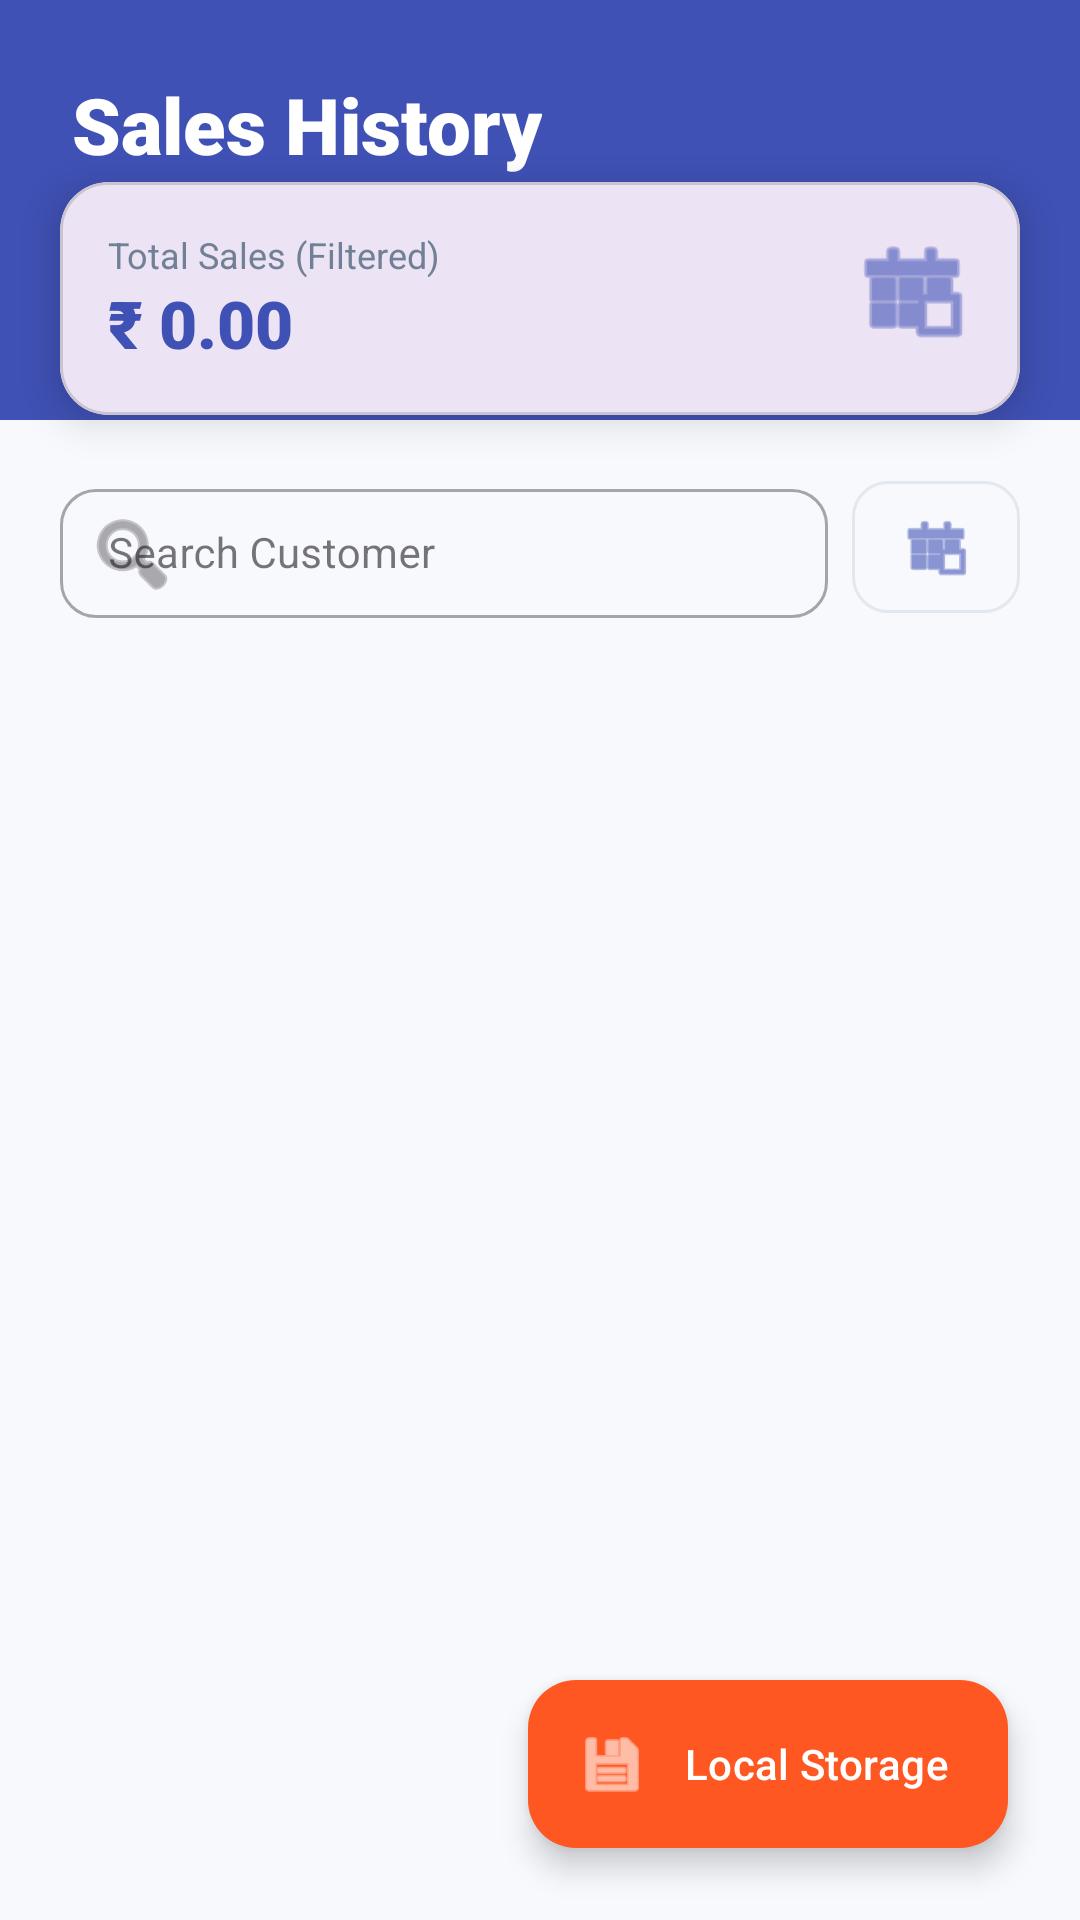

This screen was rendered from an Android layout file. Write that file and the resources it references.
<!-- AndroidManifest.xml: application theme Theme.SportsBill -->
<!-- res/layout/activity_previous_bills.xml -->
<?xml version="1.0" encoding="utf-8"?>
<androidx.constraintlayout.widget.ConstraintLayout xmlns:android="http://schemas.android.com/apk/res/android"
    xmlns:app="http://schemas.android.com/apk/res-auto"
    xmlns:tools="http://schemas.android.com/tools"
    android:layout_width="match_parent"
    android:layout_height="match_parent"
    android:background="#F8F9FD">

    
    <View
        android:id="@+id/header_bg"
        android:layout_width="match_parent"
        android:layout_height="140dp"
        android:background="#3F51B5"
        app:layout_constraintTop_toTopOf="parent" />

    <TextView
        android:id="@+id/tv_history_title"
        android:layout_width="wrap_content"
        android:layout_height="wrap_content"
        android:layout_margin="24dp"
        android:fontFamily="sans-serif-black"
        android:text="Sales History"
        android:textColor="@android:color/white"
        android:textSize="26sp"
        app:layout_constraintStart_toStartOf="parent"
        app:layout_constraintTop_toTopOf="parent" />

    
    <com.google.android.material.card.MaterialCardView
        android:id="@+id/summary_card"
        android:layout_width="match_parent"
        android:layout_height="wrap_content"
        android:layout_marginHorizontal="20dp"
        app:cardCornerRadius="16dp"
        app:cardElevation="8dp"
        app:layout_constraintBottom_toBottomOf="@id/header_bg"
        app:layout_constraintTop_toBottomOf="@id/tv_history_title">

        <LinearLayout
            android:layout_width="match_parent"
            android:layout_height="wrap_content"
            android:orientation="horizontal"
            android:padding="16dp">

            <LinearLayout
                android:layout_width="0dp"
                android:layout_height="wrap_content"
                android:layout_weight="1"
                android:orientation="vertical">

                <TextView
                    android:layout_width="wrap_content"
                    android:layout_height="wrap_content"
                    android:text="Total Sales (Filtered)"
                    android:textColor="#718096"
                    android:textSize="12sp" />

                <TextView
                    android:id="@+id/tv_daily_total"
                    android:layout_width="wrap_content"
                    android:layout_height="wrap_content"
                    android:fontFamily="sans-serif-black"
                    android:text="₹ 0.00"
                    android:textColor="#3F51B5"
                    android:textSize="22sp" />
            </LinearLayout>

            <ImageView
                android:layout_width="40dp"
                android:layout_height="40dp"
                android:src="@android:drawable/ic_menu_today"
                app:tint="#3F51B5" />
        </LinearLayout>
    </com.google.android.material.card.MaterialCardView>

    
    <LinearLayout
        android:id="@+id/filter_container"
        android:layout_width="match_parent"
        android:layout_height="wrap_content"
        android:layout_marginTop="16dp"
        android:orientation="horizontal"
        android:paddingHorizontal="20dp"
        app:layout_constraintTop_toBottomOf="@id/summary_card">

        <com.google.android.material.textfield.TextInputLayout
            android:id="@+id/til_search"
            style="@style/Widget.MaterialComponents.TextInputLayout.OutlinedBox"
            android:layout_width="0dp"
            android:layout_height="wrap_content"
            android:layout_weight="1"
            android:hint="Search Customer"
            app:boxCornerRadiusBottomEnd="12dp"
            app:boxCornerRadiusBottomStart="12dp"
            app:boxCornerRadiusTopEnd="12dp"
            app:boxCornerRadiusTopStart="12dp"
            app:startIconDrawable="@android:drawable/ic_menu_search">

            <com.google.android.material.textfield.TextInputEditText
                android:id="@+id/et_search_customer"
                android:layout_width="match_parent"
                android:layout_height="wrap_content"
                android:inputType="textPersonName"
                android:paddingVertical="12dp"
                android:textSize="14sp" />
        </com.google.android.material.textfield.TextInputLayout>

        <com.google.android.material.button.MaterialButton
            android:id="@+id/btn_filter_date"
            style="@style/Widget.MaterialComponents.Button.OutlinedButton"
            android:layout_width="56dp"
            android:layout_height="56dp"
            android:layout_marginStart="8dp"
            app:cornerRadius="12dp"
            app:icon="@android:drawable/ic_menu_today"
            app:iconGravity="textStart"
            app:iconPadding="0dp"
            app:iconSize="24dp"
            app:iconTint="#3F51B5"
            app:strokeColor="#E2E8F0" />
    </LinearLayout>

    <com.google.android.material.chip.Chip
        android:id="@+id/chip_selected_date"
        android:layout_width="wrap_content"
        android:layout_height="wrap_content"
        android:layout_marginTop="4dp"
        android:visibility="gone"
        app:closeIconVisible="true"
        app:layout_constraintStart_toStartOf="@id/filter_container"
        app:layout_constraintTop_toBottomOf="@id/filter_container" />

    
    <androidx.recyclerview.widget.RecyclerView
        android:id="@+id/rv_previous_bills"
        android:layout_width="match_parent"
        android:layout_height="0dp"
        android:layout_marginTop="8dp"
        android:clipToPadding="false"
        android:padding="12dp"
        app:layout_constraintBottom_toBottomOf="parent"
        app:layout_constraintTop_toBottomOf="@id/chip_selected_date" />

    
    <ProgressBar
        android:id="@+id/progress_bar"
        android:layout_width="wrap_content"
        android:layout_height="wrap_content"
        android:visibility="gone"
        android:indeterminateTint="#3F51B5"
        app:layout_constraintBottom_toBottomOf="parent"
        app:layout_constraintEnd_toEndOf="parent"
        app:layout_constraintStart_toStartOf="parent"
        app:layout_constraintTop_toTopOf="parent" />

    
    <com.google.android.material.floatingactionbutton.ExtendedFloatingActionButton
        android:id="@+id/btn_source_toggle"
        android:layout_width="wrap_content"
        android:layout_height="wrap_content"
        android:layout_margin="24dp"
        android:text="Local Storage"
        android:textColor="@android:color/white"
        app:icon="@android:drawable/ic_menu_save"
        app:iconTint="@android:color/white"
        app:backgroundTint="#FF5722"
        app:layout_constraintBottom_toBottomOf="parent"
        app:layout_constraintEnd_toEndOf="parent" />

</androidx.constraintlayout.widget.ConstraintLayout>
<!-- resources referenced by this layout -->
<resources>
  <style name="Theme.SportsBill" parent="Base.Theme.SportsBill" />
  <style name="Base.Theme.SportsBill" parent="Theme.Material3.DayNight.NoActionBar">
          
          
      </style>
</resources>
